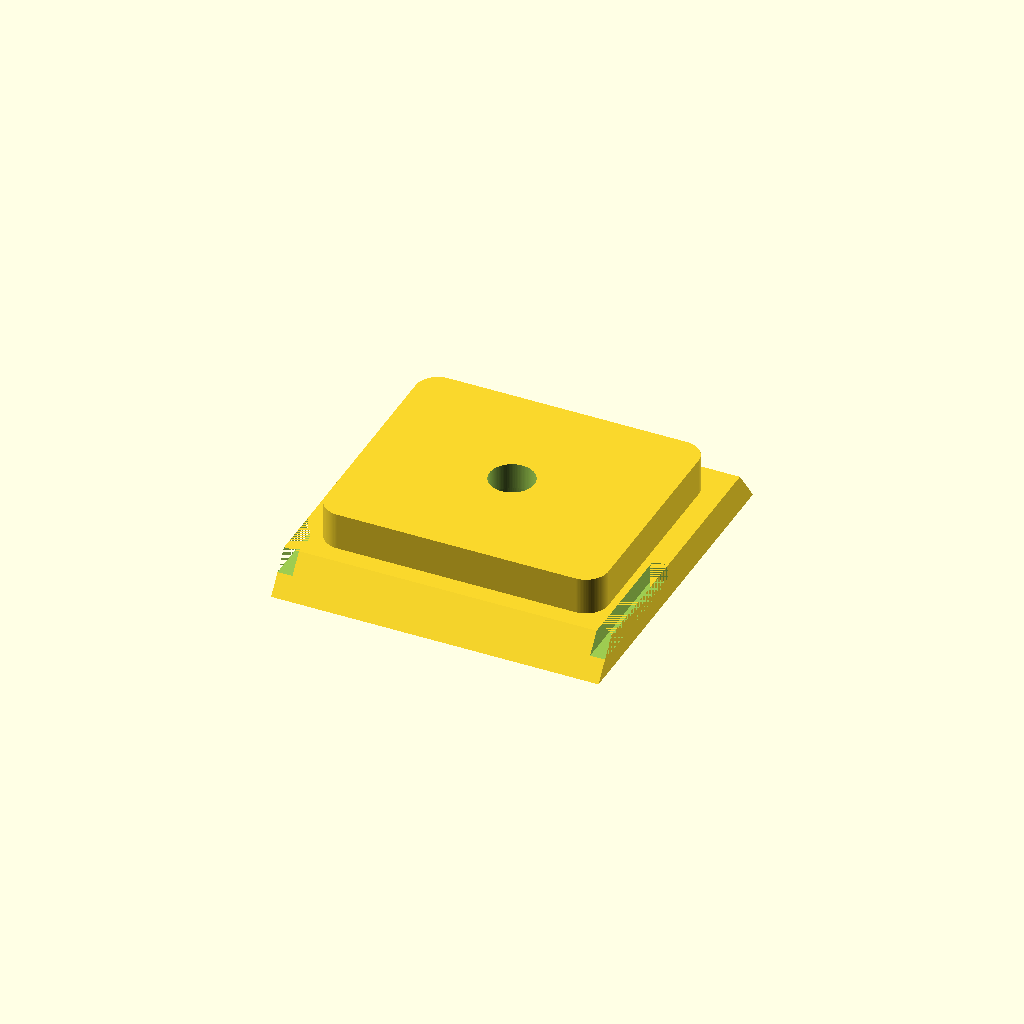
Cell 1 — every parameter at its default value.
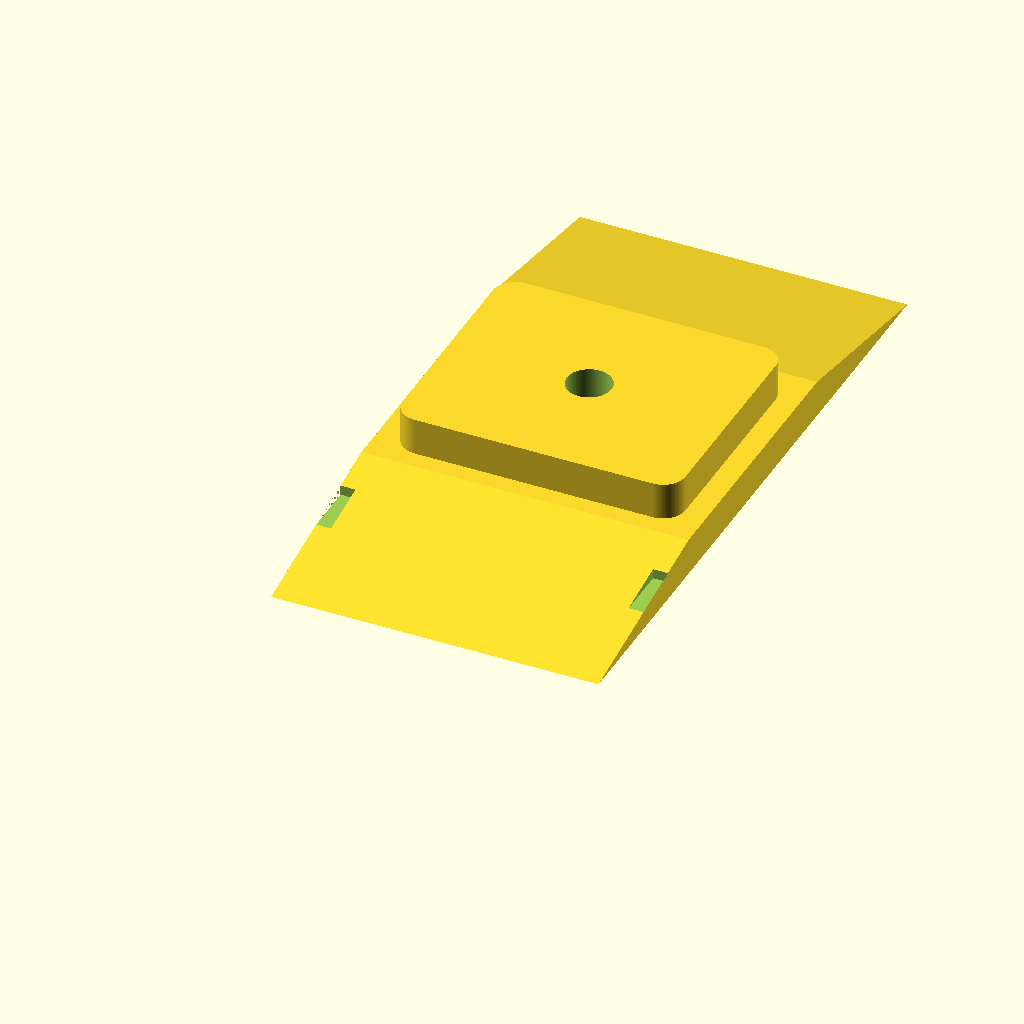
Cell 2 — Laenge_Fuss_unten set to 89, the other parameters unchanged.
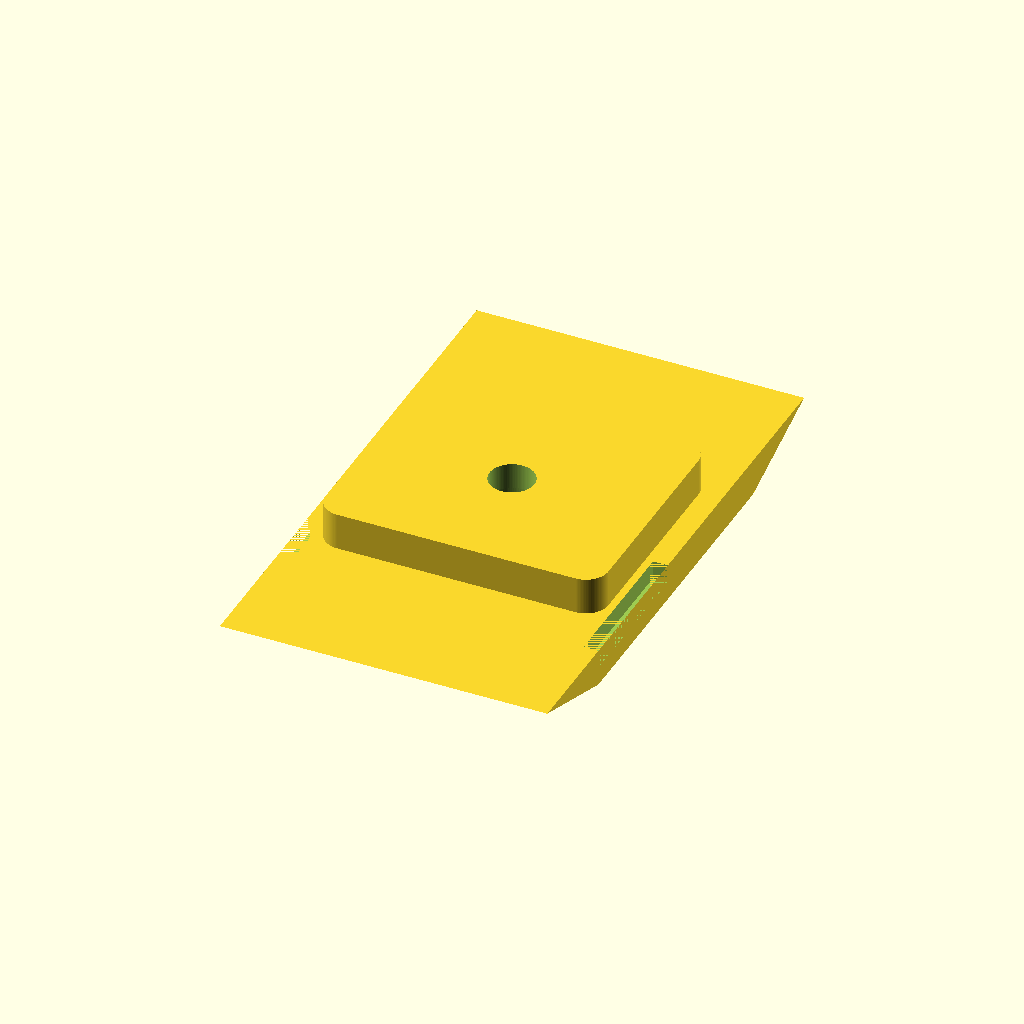
Cell 3 — Laenge_Fuss_oben set to 74, the other parameters unchanged.
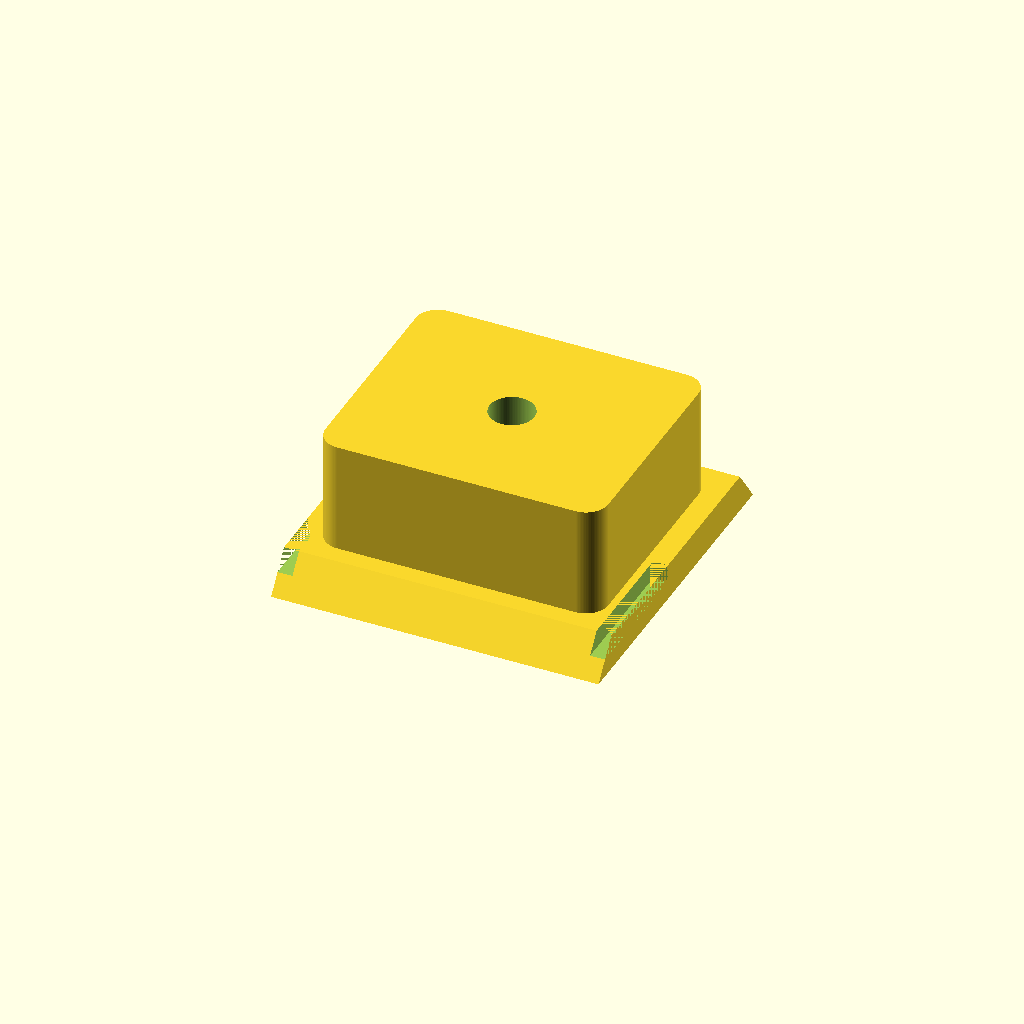
Cell 4: Gesamtdicke = 20 (everything else at default).
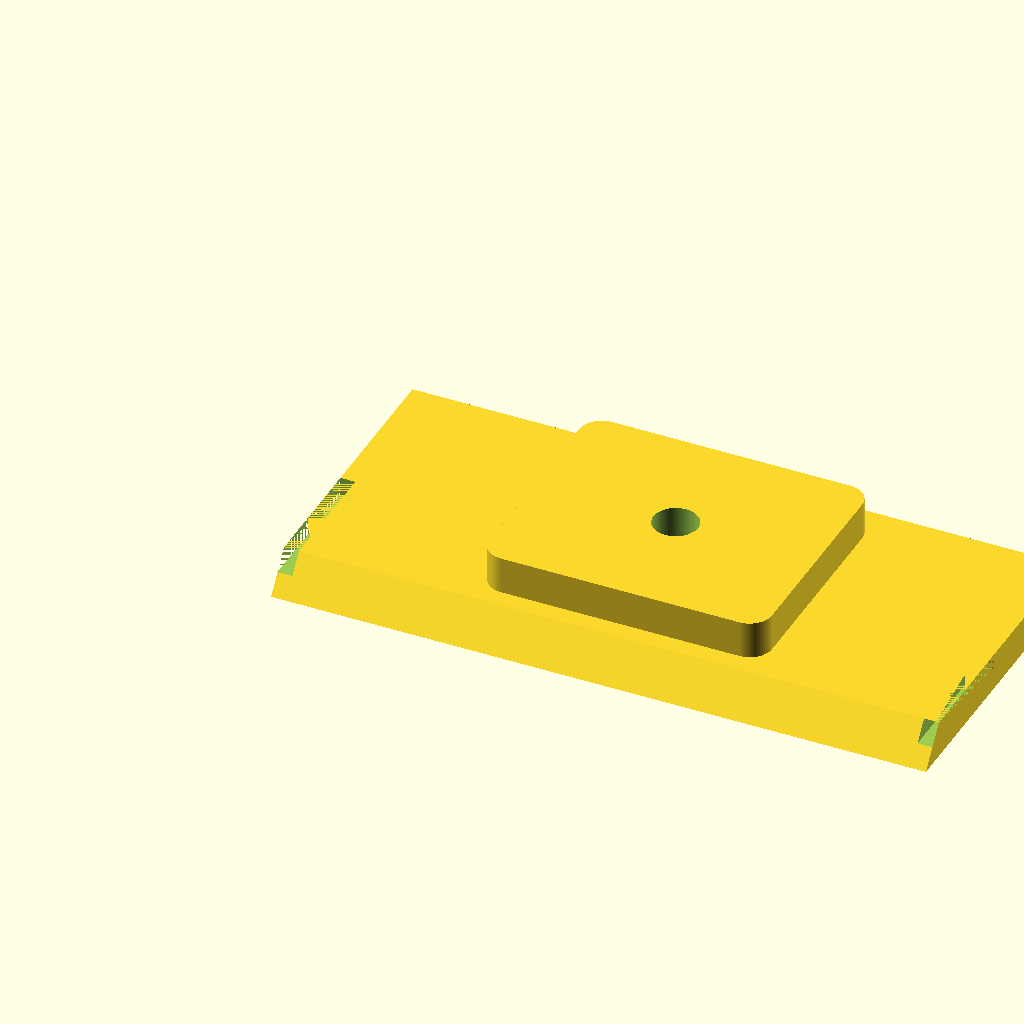
Cell 5: Breite_Fuss = 88 (everything else at default).
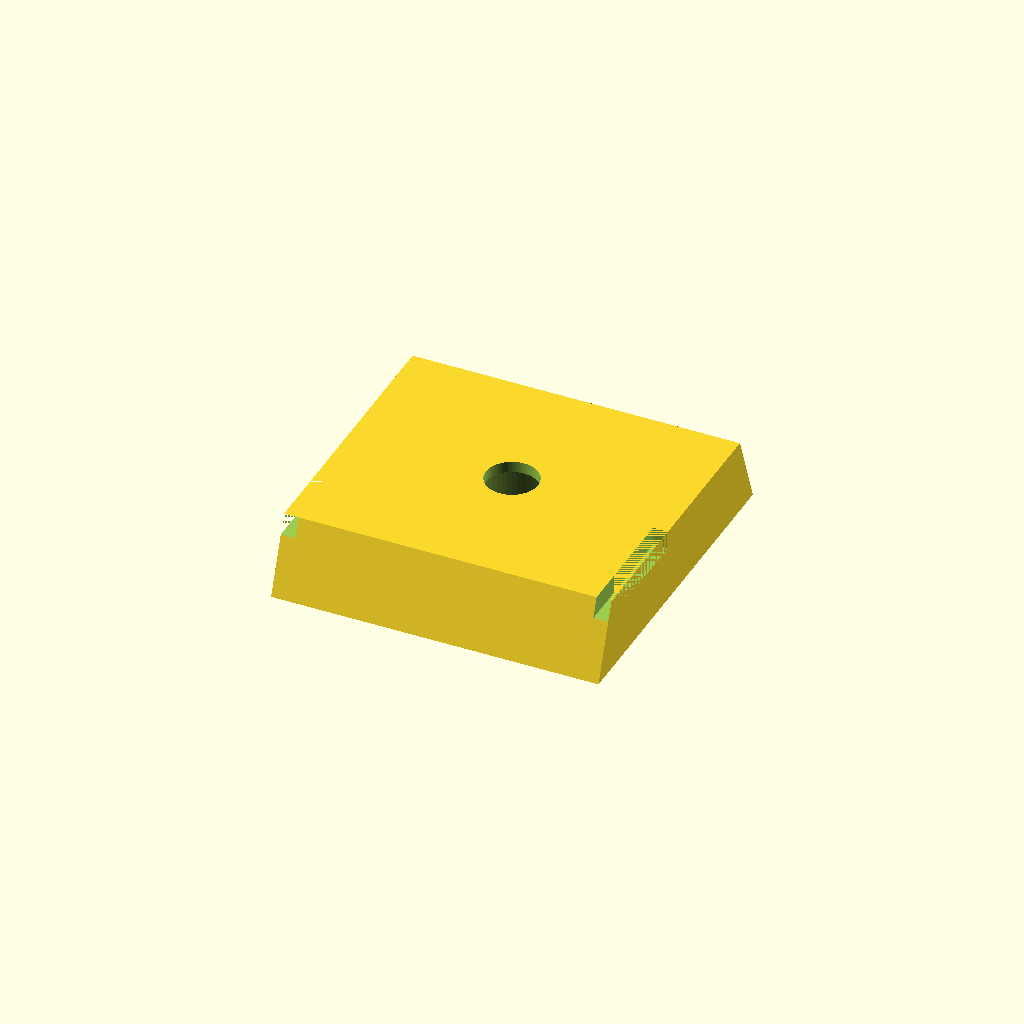
Cell 6: Dicke_Fuss = 10 (everything else at default).
All cells are drawn from one camera (rotation 55°, 0°, 25°, orthographic, colour scheme Cornfield), so only the parameter changes between them.
The OpenSCAD source (inputs/thingiverse/files/thing-2955101/files/Adapterplatte.scad):
translate (0,0,0);
Laenge_Fuss_unten = 44.5;
Laenge_Fuss_oben = 37;
Versatz = (Laenge_Fuss_unten - Laenge_Fuss_oben)/2;
Gesamtdicke = 10;
Breite_Fuss = 44;
Dicke_Fuss = 5;
Breite_Oberteil = 38;
Laenge_Oberteil = 32;
Dicke_Oberteil = Gesamtdicke - Dicke_Fuss;
Rand_gerade = (Breite_Fuss - Breite_Oberteil)/2;
Rand_schraeg = (Laenge_Fuss_oben - Laenge_Oberteil)/2;
Kerbenbreite = 2;
Kerbenlaenge = 20;
Kerbentiefe = 2.5;
$fn=50 + 50;
module schuh (){
    CubePoints = [
  [  0,  0,  0 ],  //0
  [ Breite_Fuss,  0,  0 ],  //1
  [ Breite_Fuss,  Laenge_Fuss_unten,  0 ],  //2
  [  0,  Laenge_Fuss_unten,  0 ],  //3
  [  0,  Versatz,  Dicke_Fuss ],  //4
  [ Breite_Fuss,  Versatz, Dicke_Fuss ],  //5
  [ Breite_Fuss,  Versatz + Laenge_Fuss_oben , Dicke_Fuss],  //6
  [  0, Versatz + Laenge_Fuss_oben , Dicke_Fuss]]; //7
  
CubeFaces = [
  [0,1,2,3],  // bottom
  [4,5,1,0],  // front
  [7,6,5,4],  // top
  [5,6,2,1],  // right
  [6,7,3,2],  // back
  [7,4,0,3]]; // left
polyhedron( CubePoints, CubeFaces);
};

module platte() {
   minkowski () {
        cube([Breite_Oberteil-6 , Laenge_Oberteil-6, Dicke_Oberteil]);
        translate ([3,3,0])cylinder(r=3,0.001);
    }
}

module Adapter_voll() {schuh();
translate ([Rand_gerade, Rand_schraeg+Versatz, Dicke_Fuss])
platte();
}
difference()
{
Adapter_voll();
translate([Breite_Fuss/2, Laenge_Fuss_unten/2,-0.5]) cylinder(r=3,Gesamtdicke+1);
translate([Breite_Fuss/2, Laenge_Fuss_unten/2,-0.5]) cylinder(r1=10.5, r2=8,(Dicke_Fuss-1));
translate([Breite_Fuss/2, Laenge_Fuss_unten/2,-0.5]) cylinder(r=3.5,Dicke_Fuss+2);    
  
translate([0,0,Dicke_Fuss-Kerbentiefe]) cube([Kerbenbreite,Kerbenlaenge,Kerbentiefe]);
translate([Breite_Fuss-Kerbenbreite,0,Dicke_Fuss-Kerbentiefe]) cube([Kerbenbreite,Kerbenlaenge,Kerbentiefe]);    
}
Customizer parameters (derived from the source; name, type, default, range or options):
Laenge_Fuss_unten: number, default 44.5
Laenge_Fuss_oben: number, default 37
Gesamtdicke: number, default 10
Breite_Fuss: number, default 44
Dicke_Fuss: number, default 5
Breite_Oberteil: number, default 38
Laenge_Oberteil: number, default 32
Kerbenbreite: number, default 2
Kerbenlaenge: number, default 20
Kerbentiefe: number, default 2.5
